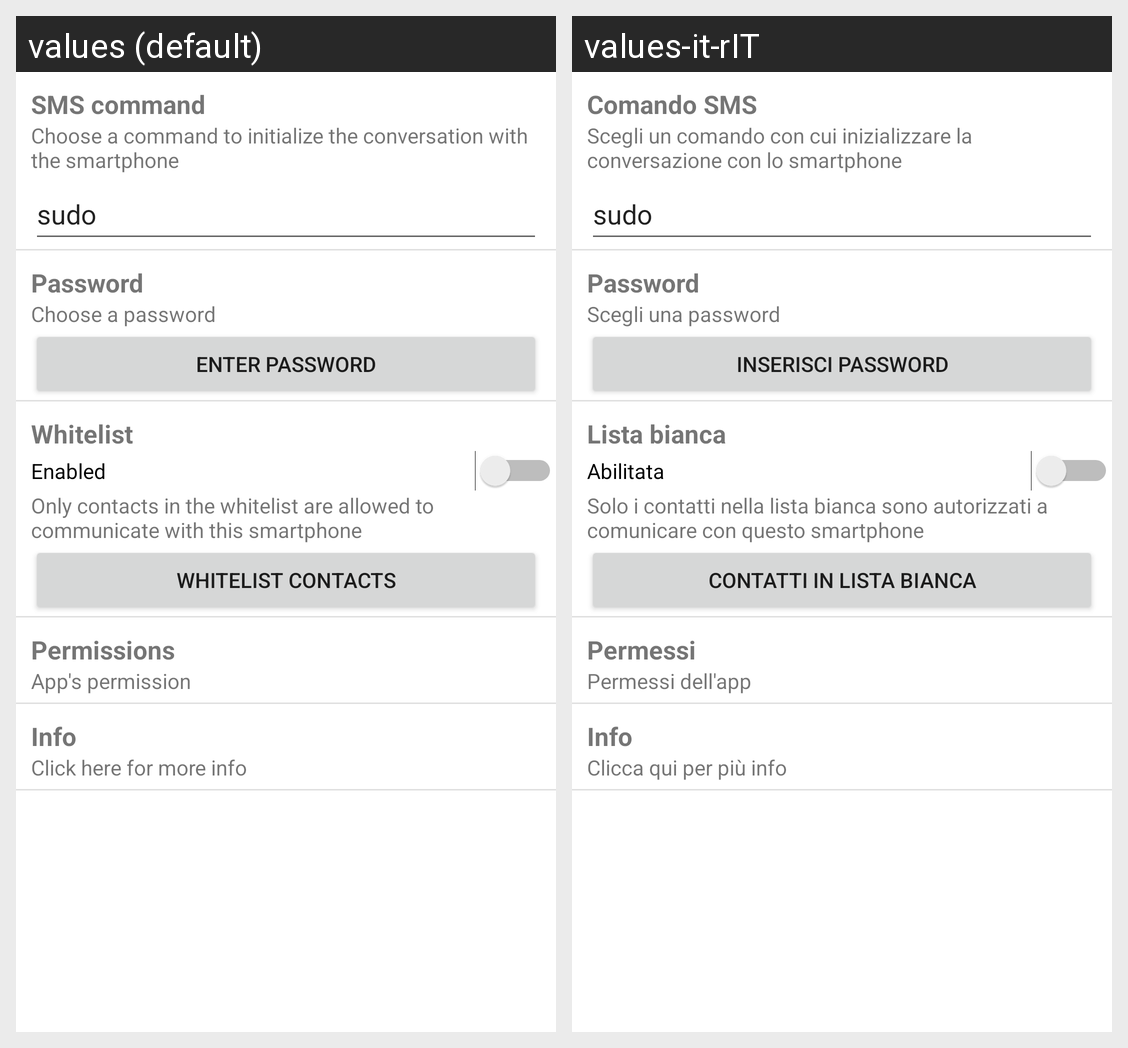

The Android screen above is rendered under two locales of the same app. Produce the string resources it draws, with the default and per-locale values.
Android screen res/layout/settings.xml rendered under 2 locales, left to right: values (default), values-it-rIT. Device: Nexus 5 (rendered at 1080×1920; each locale shown at half size, 540×960, under a caption strip naming it); theme Theme.ungoogledfindmy.
Strings drawn on this screen, with the default value and each locale's value (text and hints the layout hard-codes, and strings that could not be matched under every locale, appear in the picture but are not listed):

sms_command
  values: SMS command
  values-it-rIT: Comando SMS

sms_command_description
  values: Choose a command to initialize the conversation with the smartphone
  values-it-rIT: Scegli un comando con cui inizializzare la conversazione con lo smartphone

password
  values: Password
  values-it-rIT: Password

choose_a_password
  values: Choose a password
  values-it-rIT: Scegli una password

enter_password
  values: Enter password
  values-it-rIT: Inserisci password

whitelist
  values: Whitelist
  values-it-rIT: Lista bianca

enabled
  values: Enabled
  values-it-rIT: Abilitata

whitelist_description
  values: Only contacts in the whitelist are allowed to communicate with this smartphone
  values-it-rIT: Solo i contatti nella lista bianca sono autorizzati a comunicare con questo smartphone

whitelist_contacts
  values: Whitelist contacts
  values-it-rIT: Contatti in lista bianca

permissions
  values: Permissions
  values-it-rIT: Permessi

app_permission
  values: App's permission
  values-it-rIT: Permessi dell'app

info
  values: Info
  values-it-rIT: Info

click_here_for_more_info
  values: Click here for more info
  values-it-rIT: Clicca qui per più info
